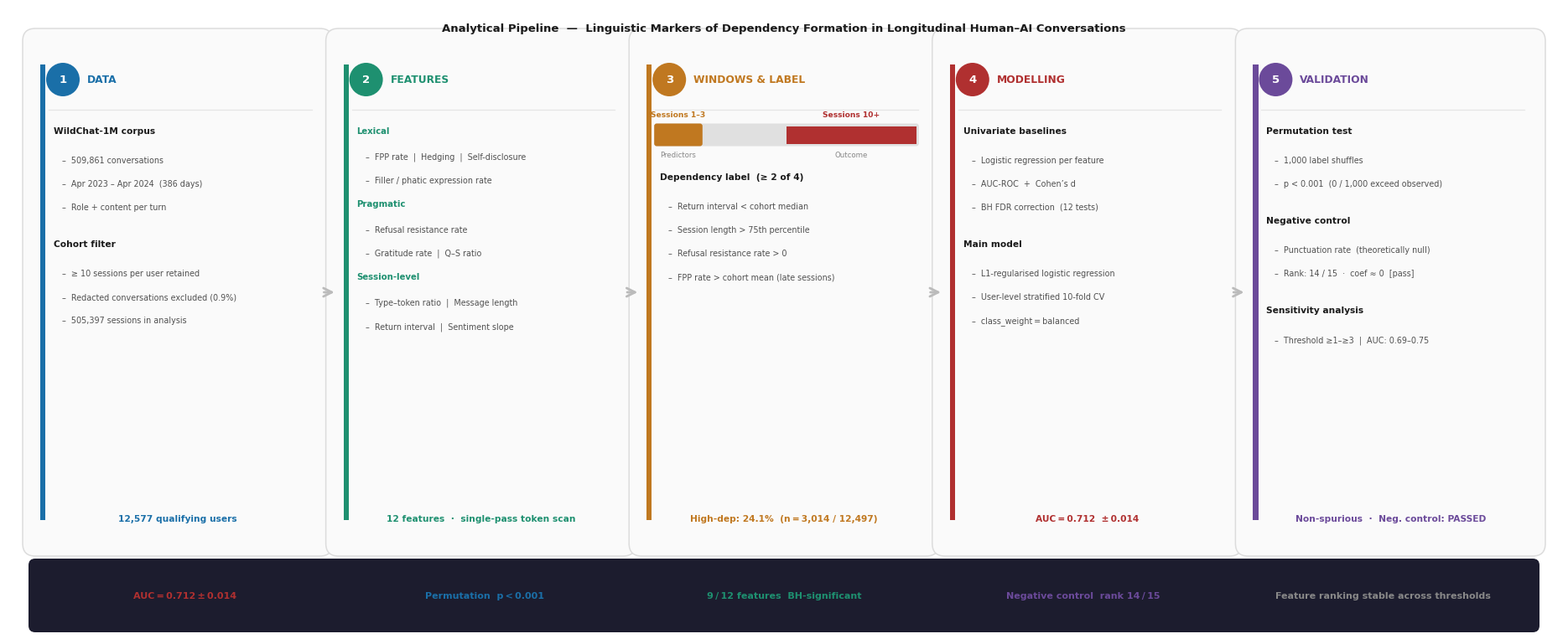

Source code (Python): (Note: this script raises an exception after producing the figure.)
"""Pipeline overview figure — Nature publication style."""

import matplotlib.pyplot as plt
import matplotlib.patches as mpatches
from matplotlib.patches import FancyBboxPatch

plt.rcParams.update({
    'font.family':     'sans-serif',
    'font.sans-serif': ['Helvetica Neue', 'Arial', 'DejaVu Sans'],
})

# ── Palette ───────────────────────────────────────────────────────────────────
PC        = ['#1A6FA8', '#1E9070', '#C07820', '#B03030', '#6B4A9A']
BG_BOX    = '#FAFAFA'
BG_RESULT = '#1C1C2E'
TEXT_DARK = '#1A1A1A'
TEXT_MID  = '#505050'

FW, FH  = 18.5, 7.5
MARGIN  = 0.32
BOX_GAP = 0.22
BOX_Y0  = 1.10
BOX_Y1  = FH - 0.40
N       = 5
BOX_W   = (FW - 2*MARGIN - (N-1)*BOX_GAP) / N
R       = 0.15

def bx0(i): return MARGIN + i * (BOX_W + BOX_GAP)
def bcx(i): return bx0(i) + BOX_W / 2

fig = plt.figure(figsize=(FW, FH), facecolor='white')
ax  = fig.add_axes([0, 0, 1, 1])
ax.set_xlim(0, FW)
ax.set_ylim(0, FH)
ax.axis('off')


# ── Box drawing helper ────────────────────────────────────────────────────────
def draw_box(i, title, items, stat, color, has_timeline=False):
    x0 = bx0(i)
    cx = bcx(i)
    bh = BOX_Y1 - BOX_Y0

    # Background
    ax.add_patch(FancyBboxPatch(
        (x0, BOX_Y0), BOX_W, bh,
        boxstyle=f'round,pad={R}',
        facecolor=BG_BOX, edgecolor='#DCDCDC', linewidth=1.1, zorder=2))

    # Left accent strip
    ax.add_patch(mpatches.Rectangle(
        (x0 + R * 0.4, BOX_Y0 + 0.28), 0.062, bh - 0.56,
        facecolor=color, edgecolor='none', zorder=3))

    # Phase number circle
    circ_cx = x0 + 0.33
    circ_cy = BOX_Y1 - 0.46
    ax.add_patch(mpatches.Circle(
        (circ_cx, circ_cy), 0.20,
        facecolor=color, edgecolor='none', zorder=4))
    ax.text(circ_cx, circ_cy, str(i + 1),
            ha='center', va='center',
            fontsize=9.5, fontweight='bold', color='white', zorder=5)

    # Phase title
    ax.text(x0 + 0.62, circ_cy, title,
            ha='left', va='center',
            fontsize=8.8, fontweight='bold', color=color, zorder=4)

    # Separator line
    sep_y = BOX_Y1 - 0.82
    ax.plot([x0 + 0.16, x0 + BOX_W - 0.10],
            [sep_y, sep_y],
            color='#E5E5E5', linewidth=0.9, zorder=3)

    # Content
    ty = sep_y - 0.20
    lx = x0 + 0.22

    if has_timeline:
        tl_x0 = x0 + 0.18
        tl_x1 = x0 + BOX_W - 0.12
        tl_y  = ty - 0.10
        tl_h  = 0.21
        n_s   = 18

        ax.add_patch(mpatches.FancyBboxPatch(
            (tl_x0, tl_y - tl_h/2), tl_x1 - tl_x0, tl_h,
            boxstyle='round,pad=0.03',
            facecolor='#E0E0E0', edgecolor='none', zorder=4))

        e_end = tl_x0 + (3/n_s) * (tl_x1 - tl_x0)
        ax.add_patch(mpatches.FancyBboxPatch(
            (tl_x0, tl_y - tl_h/2), e_end - tl_x0, tl_h,
            boxstyle='round,pad=0.03',
            facecolor=PC[2], edgecolor='none', zorder=5))

        l_start = tl_x0 + (9/n_s) * (tl_x1 - tl_x0)
        ax.add_patch(mpatches.Rectangle(
            (l_start, tl_y - tl_h/2), tl_x1 - l_start, tl_h,
            facecolor=PC[3], edgecolor='none', zorder=5))

        ax.text((tl_x0 + e_end)/2, tl_y + tl_h/2 + 0.09,
                'Sessions 1–3', ha='center', va='bottom',
                fontsize=6.6, color=PC[2], fontweight='bold', zorder=6)
        ax.text((l_start + tl_x1)/2, tl_y + tl_h/2 + 0.09,
                'Sessions 10+', ha='center', va='bottom',
                fontsize=6.6, color=PC[3], fontweight='bold', zorder=6)
        ax.text((tl_x0 + e_end)/2, tl_y - tl_h/2 - 0.08,
                'Predictors', ha='center', va='top',
                fontsize=6.2, color='#888888', zorder=6)
        ax.text((l_start + tl_x1)/2, tl_y - tl_h/2 - 0.08,
                'Outcome', ha='center', va='top',
                fontsize=6.2, color='#888888', zorder=6)

        ty = tl_y - tl_h/2 - 0.35

    for text, kind in items:
        if not text:
            ty -= 0.16
            continue
        if kind == 'head':
            ax.text(lx, ty, text, ha='left', va='top',
                    fontsize=7.7, fontweight='bold', color=TEXT_DARK, zorder=4)
            ty -= 0.35
        elif kind == 'cat':
            ax.text(lx, ty, text, ha='left', va='top',
                    fontsize=7.3, fontweight='bold', color=color, zorder=4)
            ty -= 0.31
        elif kind == 'bullet':
            ax.text(lx + 0.10, ty, f'–  {text}', ha='left', va='top',
                    fontsize=6.9, color=TEXT_MID, zorder=4)
            ty -= 0.28

    ax.text(cx, BOX_Y0 + 0.30, stat,
            ha='center', va='center',
            fontsize=7.7, fontweight='bold', color=color, zorder=4)


# ── Phase content ─────────────────────────────────────────────────────────────
phases = [
    {
        'title': 'DATA',
        'color': PC[0],
        'items': [
            ('WildChat-1M corpus',                    'head'),
            ('509,861 conversations',                 'bullet'),
            ('Apr 2023 – Apr 2024  (386 days)',  'bullet'),
            ('Role + content per turn',               'bullet'),
            ('',                                      ''),
            ('Cohort filter',                         'head'),
            ('≥ 10 sessions per user retained',  'bullet'),
            ('Redacted conversations excluded (0.9%)','bullet'),
            ('505,397 sessions in analysis',          'bullet'),
        ],
        'stat': '12,577 qualifying users',
        'timeline': False,
    },
    {
        'title': 'FEATURES',
        'color': PC[1],
        'items': [
            ('Lexical',                                     'cat'),
            ('FPP rate  |  Hedging  |  Self-disclosure',   'bullet'),
            ('Filler / phatic expression rate',            'bullet'),
            ('Pragmatic',                                  'cat'),
            ('Refusal resistance rate',                    'bullet'),
            ('Gratitude rate  |  Q–S ratio',         'bullet'),
            ('Session-level',                              'cat'),
            ('Type–token ratio  |  Message length',  'bullet'),
            ('Return interval  |  Sentiment slope',       'bullet'),
        ],
        'stat': '12 features  ·  single-pass token scan',
        'timeline': False,
    },
    {
        'title': 'WINDOWS & LABEL',
        'color': PC[2],
        'items': [
            ('Dependency label  (≥ 2 of 4)',       'head'),
            ('Return interval < cohort median',         'bullet'),
            ('Session length > 75th percentile',       'bullet'),
            ('Refusal resistance rate > 0',            'bullet'),
            ('FPP rate > cohort mean (late sessions)', 'bullet'),
        ],
        'stat': 'High-dep: 24.1%  (n = 3,014 / 12,497)',
        'timeline': True,
    },
    {
        'title': 'MODELLING',
        'color': PC[3],
        'items': [
            ('Univariate baselines',               'head'),
            ('Logistic regression per feature',    'bullet'),
            ('AUC-ROC  +  Cohen’s d',        'bullet'),
            ('BH FDR correction  (12 tests)',      'bullet'),
            ('',                                   ''),
            ('Main model',                         'head'),
            ('L1-regularised logistic regression', 'bullet'),
            ('User-level stratified 10-fold CV',   'bullet'),
            ('class_weight = balanced',  'bullet'),
        ],
        'stat': 'AUC = 0.712  ± 0.014',
        'timeline': False,
    },
    {
        'title': 'VALIDATION',
        'color': PC[4],
        'items': [
            ('Permutation test',                        'head'),
            ('1,000 label shuffles',                   'bullet'),
            ('p < 0.001  (0 / 1,000 exceed observed)', 'bullet'),
            ('',                                        ''),
            ('Negative control',                        'head'),
            ('Punctuation rate  (theoretically null)',  'bullet'),
            ('Rank: 14 / 15  ·  coef ≈ 0  [pass]', 'bullet'),
            ('',                                        ''),
            ('Sensitivity analysis',                    'head'),
            ('Threshold ≥1–≥3  |  AUC: 0.69–0.75', 'bullet'),
        ],
        'stat': 'Non-spurious  ·  Neg. control: PASSED',
        'timeline': False,
    },
]

for i, p in enumerate(phases):
    draw_box(i, p['title'], p['items'], p['stat'], p['color'],
             has_timeline=p['timeline'])

# ── Connecting arrows ─────────────────────────────────────────────────────────
arrow_y = (BOX_Y0 + BOX_Y1) / 2
for i in range(N - 1):
    ax.annotate('',
        xy=(bx0(i+1) - 0.02, arrow_y),
        xytext=(bx0(i) + BOX_W + 0.02, arrow_y),
        arrowprops=dict(
            arrowstyle='->', color='#BBBBBB',
            lw=2.0, mutation_scale=18))

# ── Results strip ─────────────────────────────────────────────────────────────
sx0, sx1 = MARGIN, FW - MARGIN
sy0, sy1 = 0.12, 0.84

ax.add_patch(FancyBboxPatch(
    (sx0, sy0), sx1 - sx0, sy1 - sy0,
    boxstyle='round,pad=0.08',
    facecolor=BG_RESULT, edgecolor='none', zorder=2))

results = [
    ('AUC = 0.712 ± 0.014',   PC[3]),
    ('Permutation  p < 0.001',                PC[0]),
    ('9 / 12 features  BH-significant',       PC[1]),
    ('Negative control  rank 14 / 15',        PC[4]),
    ('Feature ranking stable across thresholds',        '#888888'),
]
for j, (txt, col) in enumerate(results):
    x = sx0 + (sx1 - sx0) * (j + 0.5) / len(results)
    ax.text(x, (sy0 + sy1) / 2, txt,
            ha='center', va='center',
            fontsize=8.0, fontweight='bold', color=col, zorder=3)

# ── Title ─────────────────────────────────────────────────────────────────────
ax.text(FW / 2, FH - 0.18,
        'Analytical Pipeline  —  Linguistic Markers of Dependency Formation '
        'in Longitudinal Human–AI Conversations',
        ha='center', va='top',
        fontsize=9.5, fontweight='bold', color=TEXT_DARK)

fig.savefig('outputs/figures/fig_pipeline.pdf', dpi=300, bbox_inches='tight')
fig.savefig('outputs/figures/fig_pipeline.png', dpi=300, bbox_inches='tight')
print("Saved.")
